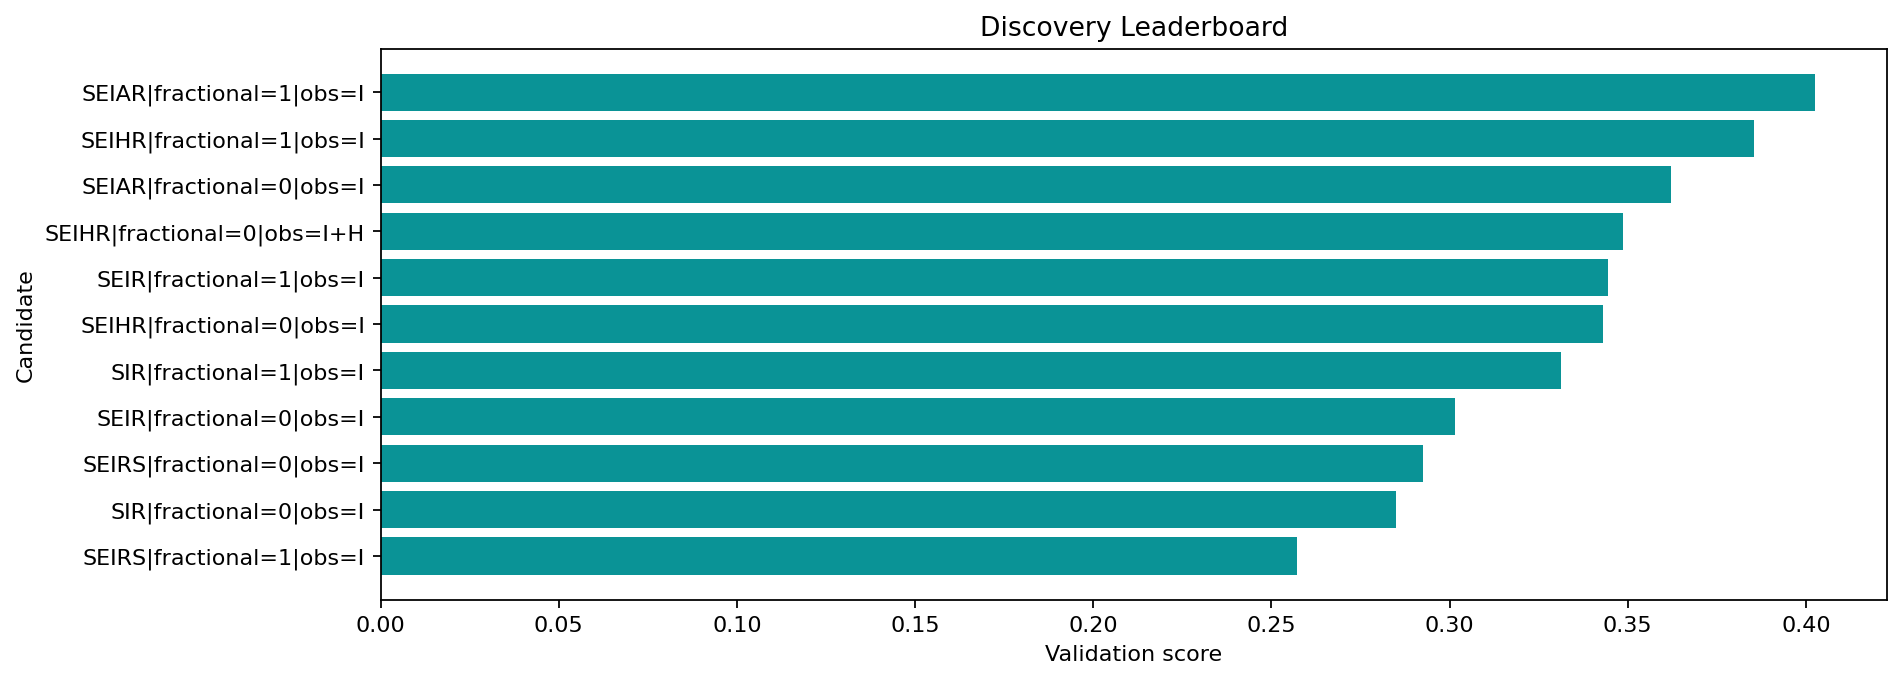

Values plotted in this chart, from the file beside it:
round, spec_key, structure_name, fractional, observation_map, num_free_params, num_compartments, train_objective, train_mae, train_rmse, val_mae, val_rmse, val_smape, rolling_val_mean_mae, rolling_val_mean_rmse, rolling_val_metrics, complexity_penalty, score, params
2, SEIRS|fractional=1|obs=I, SEIRS, True, I, 10, 4, 0.1412, 0.1778, 0.231, 0.03964, 0.04806, 1.141, 0.05221, 0.06676, {'1': {'mae': 0.06736629340270284, 'rmse…, 0.205, 0.2572, {'b0': -0.7550305068519292, 'b1': 2.2172…
1, SIR|fractional=0|obs=I, SIR, False, I, 6, 3, 0.1181, 0.2317, 0.2929, 0.2227, 0.2298, 1.336, 0.1651, 0.1812, {'1': {'mae': 0.164459846501353, 'rmse':…, 0.12, 0.2851, {'b0': -0.7059187017363427, 'b1': 0.5015…
1, SEIRS|fractional=0|obs=I, SEIRS, False, I, 9, 4, 0.1353, 0.1751, 0.226, 0.04471, 0.05538, 1.302, 0.1125, 0.152, {'1': {'mae': 0.13321336901440012, 'rmse…, 0.18, 0.2925, {'b0': -0.7649421915289032, 'b1': 2.2297…
1, SEIR|fractional=0|obs=I, SEIR, False, I, 8, 4, 0.1351, 0.2315, 0.2923, 0.1807, 0.1897, 1.267, 0.1415, 0.1576, {'1': {'mae': 0.14342539408757143, 'rmse…, 0.16, 0.3015, {'b0': 0.6853161875272882, 'b1': 0.46375…
2, SIR|fractional=1|obs=I, SIR, True, I, 7, 3, 0.1222, 0.2366, 0.2948, 0.2542, 0.2603, 1.379, 0.1863, 0.2019, {'1': {'mae': 0.18434154174177436, 'rmse…, 0.145, 0.3313, {'b0': -0.6879329908409929, 'b1': 0.6622…
1, SEIHR|fractional=0|obs=I, SEIHR, False, I, 10, 5, 0.1404, 0.2329, 0.294, 0.1824, 0.1913, 1.27, 0.1431, 0.1589, {'1': {'mae': 0.14494993176863363, 'rmse…, 0.2, 0.3431, {'b0': 1.179009308782499, 'b1': 0.429932…
1, SEIR|fractional=1|obs=I, SEIR, True, I, 9, 4, 0.1421, 0.235, 0.2948, 0.2029, 0.2107, 1.305, 0.1594, 0.1743, {'1': {'mae': 0.16035000593650756, 'rmse…, 0.185, 0.3444, {'b0': 0.658587906000951, 'b1': 0.508110…
2, SEIHR|fractional=0|obs=I+H, SEIHR, False, I+H, 10, 5, 0.1528, 0.2451, 0.3008, 0.1948, 0.2032, 1.292, 0.1436, 0.1629, {'1': {'mae': 0.14521721931979187, 'rmse…, 0.205, 0.3486, {'b0': 0.8727298720438802, 'b1': 0.43018…
1, SEIAR|fractional=0|obs=I, SEIAR, False, I, 11, 5, 0.1597, 0.2456, 0.3054, 0.1939, 0.2024, 1.29, 0.1521, 0.1677, {'1': {'mae': 0.15396673521677232, 'rmse…, 0.21, 0.3621, {'b0': 0.503214380539159, 'b1': 0.750226…
2, SEIHR|fractional=1|obs=I, SEIHR, True, I, 11, 5, 0.1475, 0.2361, 0.2963, 0.2038, 0.2116, 1.306, 0.1604, 0.1751, {'1': {'mae': 0.16143047985456688, 'rmse…, 0.225, 0.3854, {'b0': 1.1576278001771365, 'b1': 0.47465…
2, SEIAR|fractional=1|obs=I, SEIAR, True, I, 12, 5, 0.1673, 0.2487, 0.3075, 0.2132, 0.2208, 1.322, 0.1676, 0.1823, {'1': {'mae': 0.16870281076327578, 'rmse…, 0.235, 0.4026, {'b0': 0.4807919657776921, 'b1': 0.80722…
